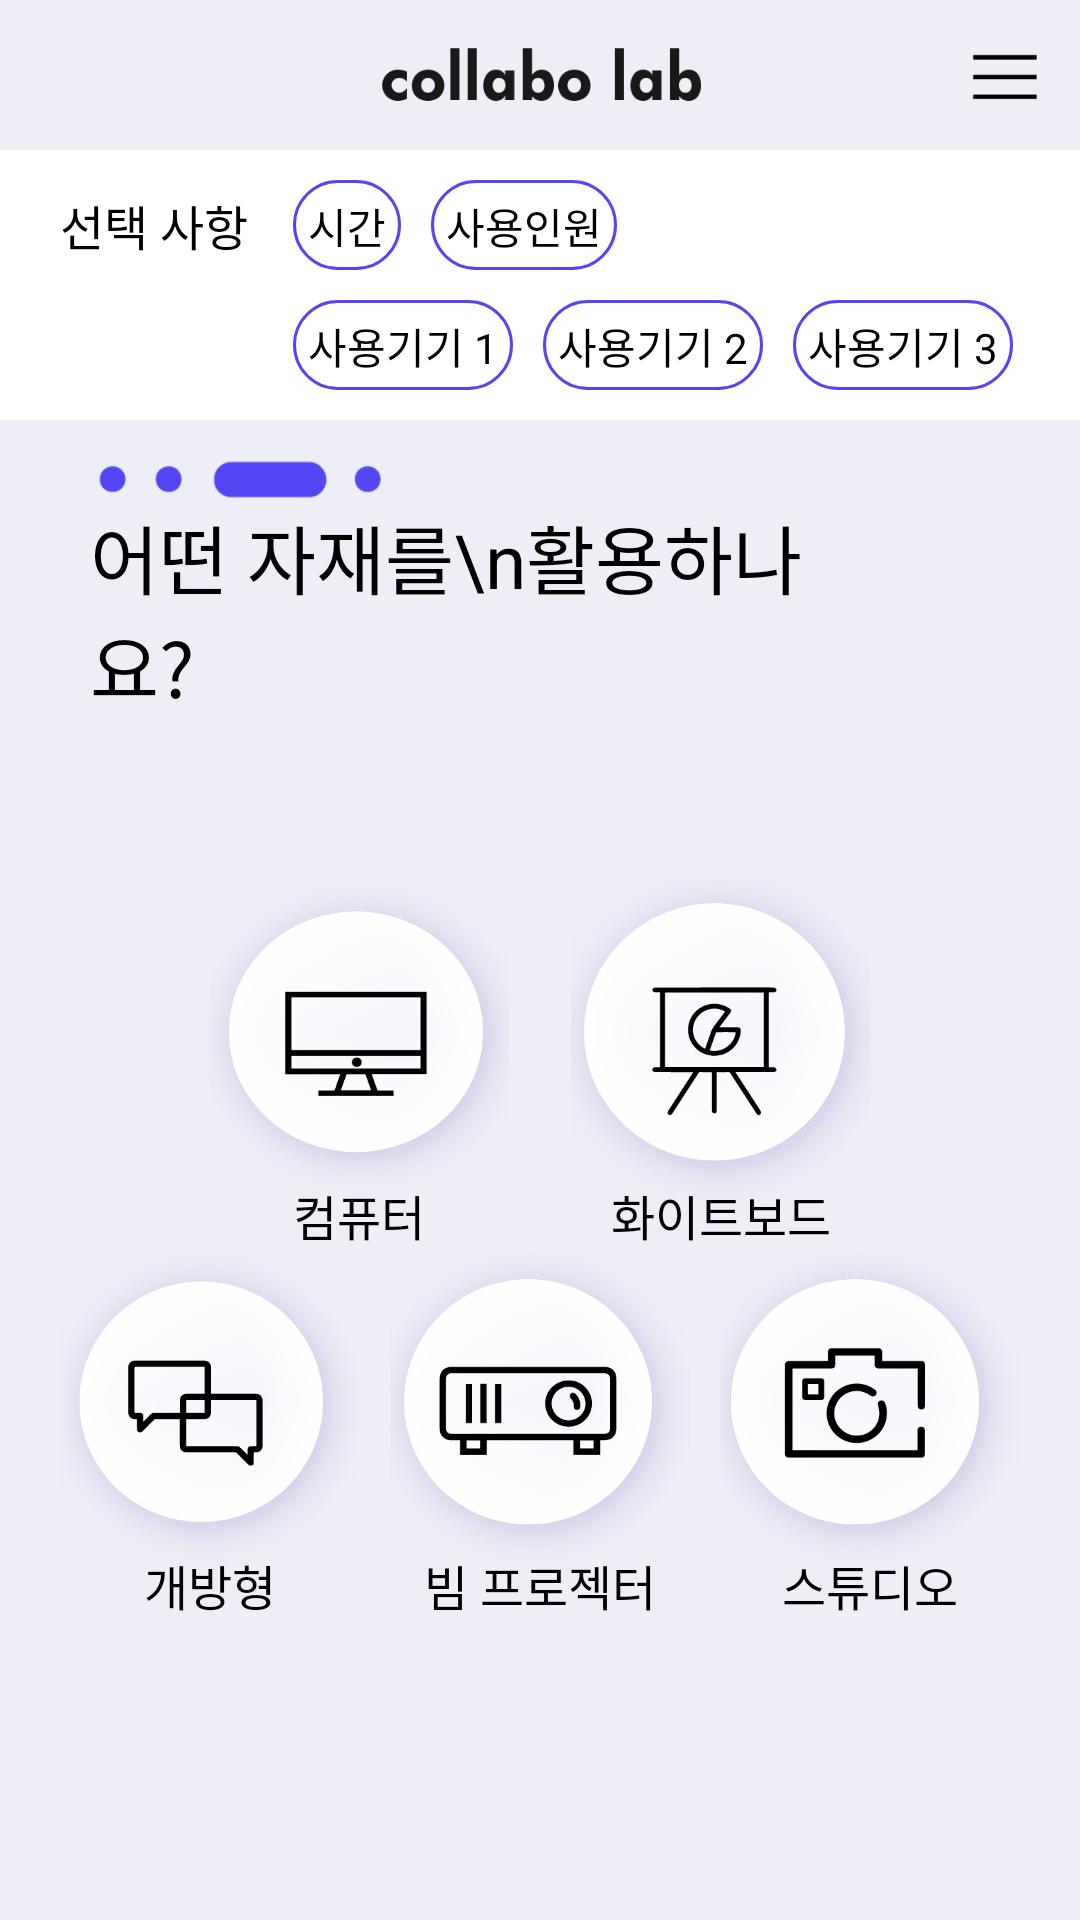

Write the Android layout XML for this screen, with the resource values it uses.
<!-- AndroidManifest.xml: application theme android:Theme.NoTitleBar.Fullscreen -->
<!-- res/layout/activity_type.xml -->
<?xml version="1.0" encoding="utf-8"?>
<LinearLayout xmlns:android="http://schemas.android.com/apk/res/android"
    xmlns:app="http://schemas.android.com/apk/res-auto"
    xmlns:tools="http://schemas.android.com/tools"
    android:layout_width="match_parent"
    android:layout_height="match_parent"
    android:orientation="vertical"
    android:background="@color/mainBack">

    <RelativeLayout
        android:id="@+id/rl_menu"
        android:layout_width="match_parent"
        android:layout_height="50dp">
        <ImageView
            android:layout_width="wrap_content"
            android:layout_height="20dp"
            android:layout_centerVertical="true"
            android:src="@drawable/txt_main"
            android:scaleType="fitCenter"/>
        <ImageButton
            android:id="@+id/ib_menu"
            android:layout_width="30dp"
            android:layout_height="30dp"
            android:layout_alignParentEnd="true"
            android:layout_marginEnd="10dp"
            android:layout_centerVertical="true"
            android:background="@drawable/icon_menu"/>
    </RelativeLayout>
    <RelativeLayout
        android:id="@+id/rl_top"
        android:layout_width="match_parent"
        android:layout_height="90dp"
        android:layout_below="@+id/rl_menu"
        android:background="@color/white"
        android:paddingTop="10dp"
        android:paddingBottom="10dp"
        android:paddingStart="20dp"
        android:paddingEnd="20dp">
        <TextView
            android:id="@+id/tv_text"
            android:layout_width="wrap_content"
            android:layout_height="30dp"
            android:gravity="center_vertical"
            android:textColor="#000000"
            android:text="선택 사항"
            android:textSize="16sp"/>
        <TextView
            android:id="@+id/tv_datetag"
            android:layout_width="wrap_content"
            android:layout_height="30dp"
            android:background="@drawable/shape"
            android:layout_alignTop="@+id/tv_text"
            android:layout_marginStart="15dp"
            android:layout_toEndOf="@+id/tv_text"
            android:textColor="#000000"
            android:text="시간"
            android:padding="5dp"/>
        <TextView
            android:id="@+id/tv_peopletag"
            android:layout_width="wrap_content"
            android:layout_height="30dp"
            android:background="@drawable/shape"
            android:layout_marginStart="10dp"
            android:layout_toEndOf="@+id/tv_datetag"
            android:textColor="@color/black"
            android:text="사용인원"
            android:padding="5dp"/>
        <TextView
            android:id="@+id/tv_typetag1"
            android:layout_width="wrap_content"
            android:layout_height="30dp"
            android:layout_alignStart="@+id/tv_datetag"
            android:layout_below="@+id/tv_text"
            android:layout_marginTop="10dp"
            android:background="@drawable/shape"
            android:text="사용기기 1"
            android:textColor="@color/black"
            android:padding="5dp"/>
        <TextView
            android:id="@+id/tv_typetag2"
            android:layout_width="wrap_content"
            android:layout_height="30dp"
            android:background="@drawable/shape"
            android:layout_alignTop="@+id/tv_typetag1"
            android:text="사용기기 2"
            android:textColor="@color/black"
            android:padding="5dp"
            android:layout_toRightOf="@+id/tv_typetag1"
            android:layout_marginStart="10dp"/>
        <TextView
            android:id="@+id/tv_typetag3"
            android:layout_width="wrap_content"
            android:layout_height="30dp"
            android:background="@drawable/shape"
            android:layout_alignTop="@+id/tv_typetag1"
            android:text="사용기기 3"
            android:textColor="@color/black"
            android:padding="5dp"
            android:layout_toRightOf="@+id/tv_typetag2"
            android:layout_marginStart="10dp"/>
    </RelativeLayout>

    <RelativeLayout
        android:id="@+id/rl_info"
        android:layout_width="match_parent"
        android:layout_height="100dp"
        android:layout_below="@+id/rl_top">
        <ImageView
            android:id="@+id/bar3"
            android:layout_width="100dp"
            android:layout_height="20dp"
            android:layout_marginTop="10dp"
            android:layout_marginBottom="10dp"
            android:layout_marginStart="30dp"
            android:src="@drawable/bar3"/>
        <TextView
            android:id="@+id/tv_info"
            android:layout_width="250dp"
            android:layout_height="wrap_content"
            android:textColor="#000000"
            android:text="어떤 자재를\n활용하나요?"
            android:textSize="25dp"
            android:layout_marginLeft="30dp"
            android:layout_centerVertical="true"
            android:layout_alignParentBottom="true"/>
    </RelativeLayout>

    <RelativeLayout
        android:layout_width="match_parent"
        android:layout_height="match_parent">

        <RelativeLayout
            android:id="@+id/rl_typecom"
            android:layout_width="wrap_content"
            android:layout_height="wrap_content"
            android:layout_above="@+id/rl_typebeam"
            android:layout_toStartOf="@+id/rl_typebeam"
            android:layout_marginEnd="-40dp">
            <Button
                android:id="@+id/btn_typecom"
                android:layout_width="100dp"
                android:layout_height="100dp"
                android:background="@drawable/com_off"
                android:scaleX="1.1"
                android:scaleY="1.1"
                android:tag="1"/>
            <TextView
                android:id="@+id/tv_typecom"
                android:layout_width="wrap_content"
                android:layout_height="wrap_content"
                android:layout_below="@+id/btn_typecom"
                android:layout_centerHorizontal="true"
                android:text="컴퓨터"
                android:textColor="@color/black"
                android:textSize="16sp"/>
        </RelativeLayout>
    <RelativeLayout
        android:id="@+id/rl_typeboard"
        android:layout_width="wrap_content"
        android:layout_height="wrap_content"
        android:layout_above="@+id/rl_typebeam"
        android:layout_toEndOf="@+id/rl_typebeam"
        android:layout_marginStart="-40dp">
        <Button
            android:id="@+id/btn_typeboard"
            android:layout_width="100dp"
            android:layout_height="100dp"
            android:background="@drawable/board_off"
            android:scaleX="1.2"
            android:scaleY="1.2"
            android:tag="3"/>
        <TextView
            android:id="@+id/tv_typeboard"
            android:layout_width="wrap_content"
            android:layout_height="wrap_content"
            android:layout_below="@+id/btn_typeboard"
            android:layout_centerHorizontal="true"
            android:text="화이트보드"
            android:textColor="@color/black"
            android:textSize="16sp"/>
    </RelativeLayout>
        <RelativeLayout
            android:id="@+id/rl_typeopen"
            android:layout_width="wrap_content"
            android:layout_height="wrap_content"
            android:layout_alignTop="@+id/rl_typebeam"
            android:layout_toStartOf="@+id/rl_typebeam"
            android:layout_marginEnd="10dp">
            <Button
                android:id="@+id/btn_typeopen"
                android:layout_width="100dp"
                android:layout_height="100dp"
                android:background="@drawable/open_off"
                android:scaleX="1.2"
                android:scaleY="1.2"
                android:tag="2"/>
            <TextView
                android:id="@+id/tv_typeopen"
                android:layout_width="wrap_content"
                android:layout_height="wrap_content"
                android:layout_below="@+id/btn_typeopen"
                android:layout_centerHorizontal="true"
                android:text="개방형"
                android:textColor="@color/black"
                android:textSize="16sp"/>
        </RelativeLayout>
        <RelativeLayout
            android:id="@+id/rl_typebeam"
            android:layout_width="wrap_content"
            android:layout_height="wrap_content"
            android:layout_alignParentBottom="true"
            android:layout_marginBottom="100dp"
            android:layout_centerHorizontal="true">
            <Button
                android:id="@+id/btn_typebeam"
                android:layout_width="100dp"
                android:layout_height="100dp"
                android:background="@drawable/beam_off"
                android:scaleX="1.3"
                android:scaleY="1.3"
                android:tag="4"/>
            <TextView
                android:id="@+id/tv_typebeam"
                android:layout_width="wrap_content"
                android:layout_height="wrap_content"
                android:layout_below="@+id/btn_typebeam"
                android:layout_centerHorizontal="true"
                android:text="빔 프로젝터"
                android:textColor="@color/black"
                android:textSize="16sp"/>
        </RelativeLayout>
        <RelativeLayout
            android:id="@+id/rl_typefilm"
            android:layout_width="wrap_content"
            android:layout_height="wrap_content"
            android:layout_alignTop="@+id/rl_typebeam"
            android:layout_toEndOf="@+id/rl_typebeam"
            android:layout_marginStart="10dp">
            <Button
                android:id="@+id/btn_typefilm"
                android:layout_width="100dp"
                android:layout_height="100dp"
                android:background="@drawable/camera_off"
                android:scaleX="1.3"
                android:scaleY="1.3"
                android:tag="5"/>
            <TextView
                android:id="@+id/tv_typefilm"
                android:layout_width="wrap_content"
                android:layout_height="wrap_content"
                android:layout_below="@+id/btn_typefilm"
                android:layout_centerHorizontal="true"
                android:text="스튜디오"
                android:textColor="@color/black"
                android:textSize="16sp"/>
        </RelativeLayout>


        <Button
            android:id="@+id/btn_pre"
            android:layout_width="50dp"
            android:layout_height="50dp"
            android:background="@drawable/left"
            android:layout_alignParentStart="true"
            android:layout_alignParentBottom="true"
            android:layout_margin="10dp"/>
        <Button
            android:id="@+id/btn_next"
            android:layout_width="50dp"
            android:layout_height="50dp"
            android:background="@drawable/right"
            android:layout_alignParentEnd="true"
            android:layout_alignParentBottom="true"
            android:layout_margin="10dp"/>
    </RelativeLayout>


</LinearLayout>
<!-- resources referenced by this layout -->
<resources>
  <color name="black">#000000</color>
  <color name="mainBack">#eeeef6</color>
  <color name="white">#FFFFFF</color>
  <!-- drawable bar3: png bitmap (drawable, 765 bytes) -->
  <!-- drawable beam_off: png bitmap (drawable, 31022 bytes) -->
  <!-- drawable board_off: png bitmap (drawable, 31063 bytes) -->
  <!-- drawable camera_off: png bitmap (drawable, 30299 bytes) -->
  <!-- drawable com_off: png bitmap (drawable, 28992 bytes) -->
  <!-- drawable icon_menu: png bitmap (drawable, 206 bytes) -->
  <!-- drawable open_off: png bitmap (drawable, 31205 bytes) -->
  <!-- drawable shape (drawable) -->
  <shape xmlns:android="http://schemas.android.com/apk/res/android"
      android:shape="rectangle">
      <corners android:radius="30dp" />
      <solid android:color="#FFFFFF" />
      <stroke
          android:width="1dp"
          android:color="@color/mainColor" />
  </shape>
  <!-- drawable txt_main: png bitmap (drawable, 1615 bytes) -->
  <color name="mainColor">#5446f5</color>
</resources>
